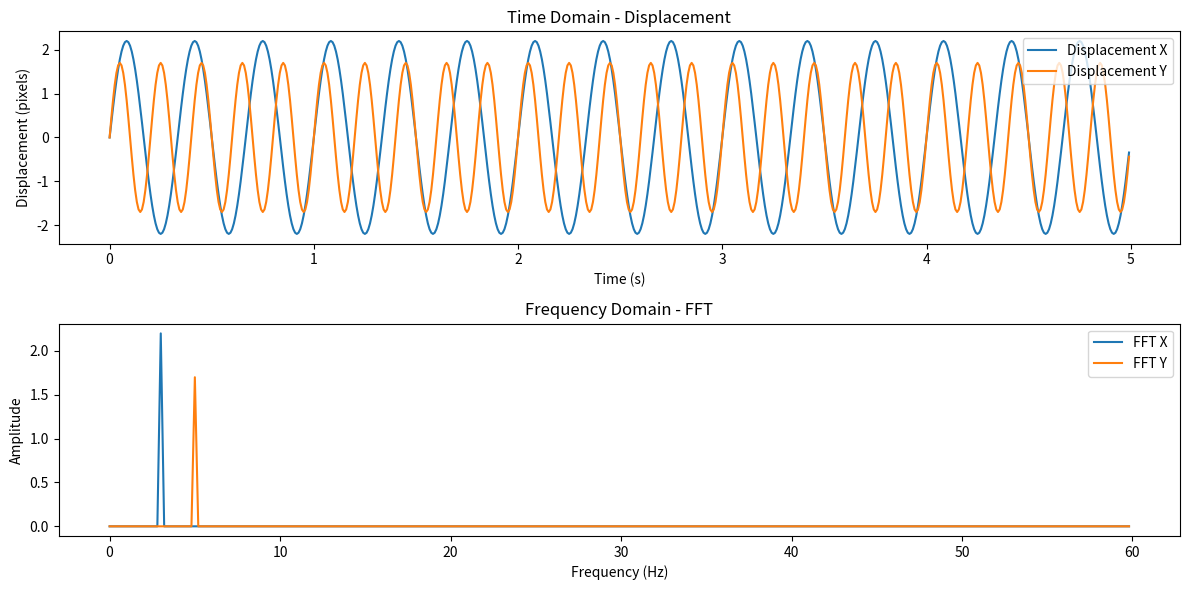

This figure's Python source:
import numpy as np
import matplotlib.pyplot as plt
from scipy.fftpack import fft

fs = 120  # 视频帧率
N = 600  # 总帧数

# 使用给定的帧数和帧率定义时间t
t = np.arange(N) / fs  # 更准确的时间定义

# 模拟轨迹数据
displacements_x = 2.2 * np.sin(2 * np.pi * t * 3)  # 垂直运动频率3Hz，振幅2.2像素
displacements_y = 1.7 * np.sin(2 * np.pi * t * 5)  # 水平运动频率5Hz，振幅1.7像素

# 时域分析
plt.figure(figsize=(12, 6))
plt.subplot(211)
plt.title('Time Domain - Displacement')
plt.plot(t, displacements_x, label='Displacement X')
plt.plot(t, displacements_y, label='Displacement Y')
plt.legend()
plt.xlabel('Time (s)')
plt.ylabel('Displacement (pixels)')

# 频域分析
frequencies_x = fft(displacements_x)
frequencies_y = fft(displacements_y)
freq = np.fft.fftfreq(N, 1/fs)

# 幅值的归一化处理
amp_x = np.abs(frequencies_x) / N * 2  # 归一化幅值
amp_y = np.abs(frequencies_y) / N * 2

plt.subplot(212)
plt.title('Frequency Domain - FFT')
plt.plot(freq[:N//2], amp_x[:N//2], label='FFT X')
plt.plot(freq[:N//2], amp_y[:N//2], label='FFT Y')
plt.legend()
plt.xlabel('Frequency (Hz)')
plt.ylabel('Amplitude')

plt.tight_layout()
plt.show()
